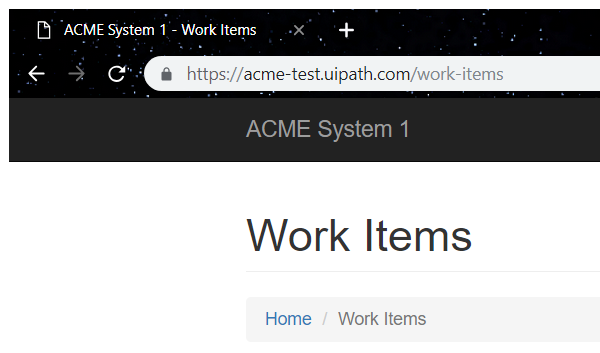
Workflow: System1_close

Step 1: Attach Browser 'ACMESyste Page' in window 'ACME System 1 - Work Items' (chrome.exe)

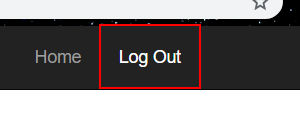
Step 2: click on the link 'Log Out'
